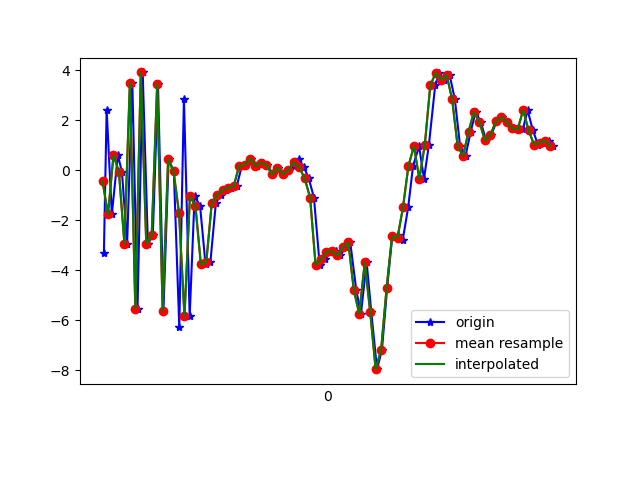

The table this chart was drawn from, first rows:
1617849503685, 545147241447499, -3.2985637, -1.2813246, 5.7386274
1617849503695, 545147260678269, 2.429, 0.547, -6.034
1617849503714, 545147279909039, -1.761, 0.02172, 6.717
1617849503736, 545147299139809, 0.6066, 0.05388, -7.473
1617849503751, 545147318370579, -0.05683, -0.4089, 8.826
1617849503770, 545147337601349, -2.932, -1.416, -7.168
1617849503789, 545147356832119, 3.5, 0.4363, 6.118
1617849503808, 545147376062889, -5.53, -0.7612, -2.172
1617849503827, 545147395293659, 3.92, 0.9871, -2.743
1617849503846, 545147414524429, -2.93, -0.3324, 7.568
1617849503864, 545147433755199, -2.591, -0.8333, -7.521
1617849503883, 545147452985969, 3.467, 0.3307, 5.645
1617849503903, 545147472216739, -5.617, -1.036, 1.052
1617849503922, 545147491447509, 0.4418, 0.6348, -5.707
1617849503941, 545147510678279, -0.04423, 0.8988, 7.967
1617849503961, 545147529909049, -6.264, 0.02781, -3.799
1617849503978, 545147549139819, 2.867, 2.708, -3.472
1617849503999, 545147568370589, -5.837, 4.603, -0.4412
1617849504017, 545147587601359, -1.031, 6.911, -9.344
1617849504037, 545147606832129, -1.414, 6.038, 0.6121
1617849504057, 545147626062899, -3.76, 2.762, -1.107
1617849504075, 545147645293669, -3.655, 1.042, 0.5907
1617849504095, 545147664524439, -1.295, 0.8321, 1.853
1617849504114, 545147683755209, -0.9715, 0.1569, 2.719
1617849504132, 545147702985979, -0.782, -0.7598, 3.163
1617849504152, 545147722216749, -0.6863, -1.871, 3.51
1617849504171, 545147741447519, -0.6455, -3.087, 3.037
1617849504190, 545147760678289, 0.1802, -3.345, 2.712
1617849504207, 545147779909059, 0.2222, -1.514, 1.512
1617849504225, 545147799139829, 0.4742, -0.6735, 0.269
1617849504247, 545147818370599, 0.1865, -1.726, -0.7301
1617849504266, 545147837601369, 0.3036, -2.067, -1.38
1617849504283, 545147856832139, 0.2266, -0.3703, -3.216
1617849504303, 545147876062909, -0.1616, 0.6488, -4.594
1617849504323, 545147895293679, 0.1035, 1.032, -5.257
1617849504342, 545147914524449, -0.1369, 1.579, -6.245
1617849504361, 545147933755219, 0.007657, 3.236, -6.619
1617849504380, 545147952985989, 0.1802, 3.976, -6.216
1617849504398, 545147972216759, 0.4595, 3.982, -5.855
1617849504417, 545147991447529, 0.1352, 3.296, -5.647
1617849504435, 545148010678299, -0.3237, 2.543, -6.053
1617849504454, 545148029909069, -1.088, 2.39, -6.321
1617849504475, 545148049139839, -3.778, 1.872, -5.771
1617849504494, 545148068370609, -3.56, 1.523, -4.617
1617849504517, 545148087601379, -3.263, 0.3542, -4.035
1617849504533, 545148106832149, -3.244, -0.07246, -3.069
1617849504551, 545148126062919, -3.406, 0.1253, -3.371
1617849504569, 545148145293689, -3.079, 0.8709, -3.433
1617849504587, 545148164524459, -2.886, 1.813, -4.313
1617849504609, 545148183755229, -4.791, 1.053, -0.7235
1617849504626, 545148202985999, -5.748, -1.615, 4.575
1617849504647, 545148222216769, -3.679, -1.079, 5.927
1617849504664, 545148241447539, -5.664, 0.03109, 8.195
1617849504685, 545148260678309, -7.956, 2.362, 11.27
1617849504703, 545148279909079, -7.184, 3.661, 13.72
1617849504722, 545148299139849, -4.712, 0.9125, 14.53
1617849504741, 545148318370619, -2.625, -0.6315, 13.76
1617849504762, 545148337601389, -2.605, 0.9174, 11.01
1617849504779, 545148356832159, -2.791, 2.218, 8.85
1617849504799, 545148376062929, -1.486, 1.944, 7.262
1617849504817, 545148395293699, 0.1804, 1.175, 6.071
... 27 more rows
